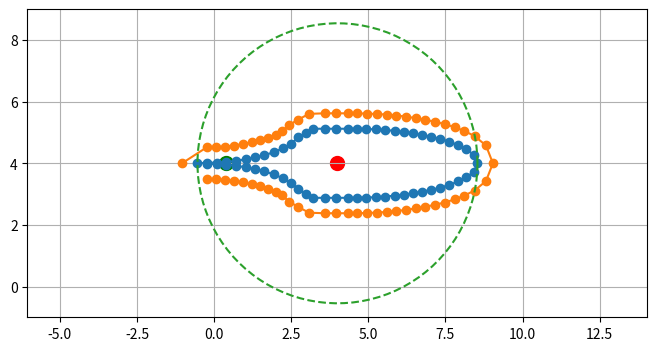

Reproduce this figure in Python.
import numpy as np
import copy
import matplotlib.pyplot as plt

from scipy.integrate import quad
from typing import Dict, Tuple

class ShipSegment:
    """
    Rappresenta un segmento del primetro di una nave con un punto di inizio, 
    un punto di fine e un punto medio.
    Attributi:
    ----------
    id : int
        Identificatore univoco del segmento.
    start_point : tuple
        Coordinata del punto di inizio del segmento (x, y).
    end_point : tuple
        Coordinata del punto di fine del segmento (x, y).
    mid_point : tuple
        Coordinata del punto medio del segmento (x, y).
    seen : bool
        Indica se il segmento e` stato visto o meno. Inizialmente impostato a False.
    """
    def __init__(self, id, start_point, end_point):
        # type: (int, tuple, tuple) -> None
        self.start_point = start_point
        self.end_point = end_point
        self.mid_point = ((start_point[0] + end_point[0]) / 2, (start_point[1] + end_point[1]) / 2)
        self.id = id
        self.seen = False

class ShipObstacle:
    """
    Classe che rappresenta un ostacolo a forma di nave.
    Attributes:
        default_points (list): Punti del poligono della nave generati con i valori di default.
        points (list): Punti attuali del poligono della nave.
        x_max (float): Coordinata x massima del poligono.
        x_min (float): Coordinata x minima del poligono.
        y_max (float): Coordinata y massima del poligono.
        y_min (float): Coordinata y minima del poligono.
        center (tuple): Centro del poligono.
        radius (float): Raggio del poligono.
        segments_dict (dict): Dizionario dei segmenti del poligono.
    Methods:
        generate_segments() -> Dict:
            Genera i segmenti del poligono della nave.
        reset_ship() -> None:
            Resetta lo stato della nave ai valori di default
        rotate_ship(angle: float) -> None:
            Ruota il poligono della nave di un angolo (in radianti) specificato.
        translate_ship(vector: tuple) -> None:
            Trasla il poligono della nave di un vettore specificato.
        rototranslate_ship(angle: float, vector: tuple) -> None:
            Ruota e trasla il poligono della nave di un angolo e di un vettore specificati.
        random_placement(workspace: tuple, safe_distance: float) -> None:
            Genera la nave in un punto casuale del workspace e con una rotazione casuale.
        get_inflated_points(radius: float) -> list:
            Calcola i punti inflated del poligono della nave.
    """
    def __init__(self, ship_center, Options={}, inflation_radius=0.5, use_default_values=True, scale=0.9, use_custom_ship=False):
        # type: (tuple, Dict, float, bool, float, bool) -> None
        """
        Inizializza un'istanza della classe.
        Args:
            ship_center (tuple): Coordinate del centro della nave.
            Options (Dict, optional): Dizionario contenente le opzioni per la generazione del poligono della nave. 
                                      Se non specificato, vengono utilizzati i valori di default. Default e` {}.
            use_default_values (bool, optional): Se True, utilizza i valori di default per la generazione del poligono della nave. 
                                                 Se False, utilizza i valori presenti in Options. Default e` True.
        Attributi:
            points (list): Lista dei punti che definiscono il poligono della nave.
            default_points (list): Copia dei punti di default del poligono della nave.
            x_max (float): Valore massimo delle coordinate x dei punti del poligono.
            x_min (float): Valore minimo delle coordinate x dei punti del poligono.
            y_max (float): Valore massimo delle coordinate y dei punti del poligono.
            y_min (float): Valore minimo delle coordinate y dei punti del poligono.
            default_limits (tuple): Limiti di default del poligono (x_max, x_min, y_max, y_min).
            center (tuple): Coordinate del centro del poligono.
            radius (float): Raggio massimo del poligono.
            segments_dict (dict): Dizionario contenente i segmenti del poligono.
            default_segments__dict (dict): Copia di default dei segmenti del poligono.
        """

        if use_default_values:
            L =                1
            W =                1.5
            a_left =           0.2
            a_right =          2.8
            points_distance =  0.2
        else:
            L =                 Options['L']
            W =                 Options['W']
            a_left =            Options['a_left']
            a_right =           Options['a_right']
            points_distance =   Options['points_distance']
        
        self.inflation_radius = inflation_radius

        # Genera i punti del poligono della nave
        if not use_custom_ship:
            self.points = generate_ship_polygon(L, W, a_left, a_right, points_distance, ship_center, scale)
        else:
            self.points = generate_custom_ship_polygon(L, W, a_left, a_right, points_distance, ship_center, scale)
        # Salva i punti di default
        self.default_points = copy.deepcopy(self.points)
        
        # Puti inflated della ship
        self.inflated_points = self.get_inflated_points(self.inflation_radius)
        self.default_inflated_points = copy.deepcopy(self.inflated_points)

        # Estremi del poligono
        self.x_max = max([point[0] for point in self.points])
        self.x_min = min([point[0] for point in self.points])
        self.y_max = max([point[1] for point in self.points])
        self.y_min = min([point[1] for point in self.points])
        # Salva i limiti di default
        self.default_limits = (self.x_max, self.x_min, self.y_max, self.y_min)

        # Centro e raggio del poligono
        Cx = (self.x_max + self.x_min) / 2
        Cy = (self.y_max + self.y_min) / 2
        self.center = (Cx, Cy)
        max_radius = 0
        for point in self.points:
            dist = np.sqrt((point[0] - Cx)**2 + (point[1] - Cy)**2)
            if dist > max_radius:
                max_radius = dist
        self.radius = max_radius

        # Genera i segmenti
        self.segments_dict = self.generate_segments()
        # Salva i segmenti di default
        self.default_segments__dict = copy.deepcopy(self.segments_dict)

    def generate_segments(self):
        # type: () -> Dict
        """
        Genera un dizionario di segmenti della nave collegando i punti definiti in self.points.
        Restituisce:
            Dict: Un dizionario dove le chiavi sono gli indici dei punti e i valori sono le istanze di ShipSegment che collegano i punti.
        """

        segments_dict = {}
        for i in range(len(self.points)):
            curr_point = self.points[i]

            # Se l'indice e` l'ultimo, collega l'ultimo punto al primo
            if i == len(self.points) - 1:
                next_point = self.points[0]

            # Altrimenti, collega il punto corrente al punto successivo
            else:
                next_point = self.points[i + 1]
            
            # Crea un istanza di ShipSegment e lo memorizza nel dizionario
            segment = ShipSegment(i, curr_point, next_point)
            segments_dict[i] = segment

        return segments_dict
        
    def reset_ship(self):
        # type: () -> None
        
        # Reset di tutti i punti della nave ai valori di default
        self.points = copy.deepcopy(self.default_points)

        # Reset dei punti inflated della nave
        self.inflated_points = copy.deepcopy(self.default_inflated_points)
    
        # Reset dei valori massimi e minimi delle coordinate x e y
        self.x_max, self.x_min, self.y_max, self.y_min = self.default_limits
        
        # Reset del centro della nave
        self.center = ((self.x_max + self.x_min) / 2, (self.y_max + self.y_min) / 2)

        # Reset dei segmenti della nave
        self.segments_dict = copy.deepcopy(self.default_segments__dict)
    
    def rotate_ship(self, angle):
        # type: (float) -> None
        """
        Ruota la nave di un angolo specificato attorno al suo centro.
        Args:
            angle (float): L'angolo di rotazione in radianti.
        Effettua i seguenti passaggi:
        1. Calcola i nuovi punti ruotati della nave.
        2. Aggiorna i valori massimi e minimi delle coordinate x e y.
        3. Calcola i nuovi segmenti ruotati della nave.
        Returns:
            None
        """
        # Calcolo nuovi punti ruotati
        rot_points = []
        for point in self.points:
            point = rotate_point(point, self.center, angle)
            rot_points.append(point)
        self.points = rot_points
        
        # Calcolo nuovi punti inflated ruotati
        rot_inflated_points = []
        for point in self.inflated_points:
            point = rotate_point(point, self.center, angle)
            rot_inflated_points.append(point)
        self.inflated_points = rot_inflated_points

        # Aggiorna i valori massimi e minimi delle coordinate x e y
        self.x_max = max([point[0] for point in self.points])
        self.x_min = min([point[0] for point in self.points])
        self.y_max = max([point[1] for point in self.points])
        self.y_min = min([point[1] for point in self.points])

        # Calcolo nuovi segmenti ruotati
        for segment in self.segments_dict.values():
            segment.start_point = rotate_point(segment.start_point, self.center, angle)
            segment.end_point = rotate_point(segment.end_point, self.center, angle)
            segment.mid_point = rotate_point(segment.mid_point, self.center, angle)

    def translate_ship(self, vector):
        # type: (tuple) -> None
        """
        Trasla la nave di un vettore specificato.
        Questo metodo sposta tutti i punti della nave, il centro e i segmenti
        di un vettore dato. Aggiorna anche i limiti massimi e minimi delle
        coordinate x e y della nave.
        Args:
            vector (tuple): Un vettore (dx, dy) che specifica la traslazione
                    lungo gli assi x e y.
        Returns:
            None
        """

        dx, dy = vector

        # Traslo tutti i punti della nave
        translated_points = []
        for point in self.points:
            point = translate_point(point, vector)
            translated_points.append(point)
        self.points = translated_points
    	
        # Traslo tutti i punti inflated della nave
        inflated_translated_points = []
        for point in self.inflated_points:
            point = translate_point(point, vector)
            inflated_translated_points.append(point)
        self.inflated_points = inflated_translated_points

        # Aggiorno il centro e i valori massimi e minimi delle coordinate x e y
        self.center = (self.center[0] + dx, self.center[1] + dy)
        self.x_max += dx
        self.x_min += dx
        self.y_max += dy
        self.y_min += dy

        # Traslo tutti i segmenti della nave
        for segment in self.segments_dict.values():
            segment.start_point = translate_point(segment.start_point, vector)
            segment.end_point = translate_point(segment.end_point, vector)
            segment.mid_point = translate_point(segment.mid_point, vector)

    def rototranslate_ship(self, angle, vector):
        # type: (float, tuple) -> None
        """
        Ruota e trasla la nave.
        Questa funzione ruota la nave di un angolo specificato e poi la trasla di una certa distanza.
        Args:
            angle (float): L'angolo in gradi di cui ruotare la nave.
            distance (tuple): Una tupla che rappresenta la distanza di traslazione (x, y).
        Returns:
            None
        """
        self.rotate_ship(angle)
        self.translate_ship(vector)

    def random_placement(self, workspace, safe_distance):
        # type: (tuple, float) -> None
        """ 
        Funzione che genera la nave in un punto casuale del workspace e con una rotazione casuale.
        La nave viene generata in modo che si trovi ad una distanza di sicurezza dai bordi del workspace.
        """
        # Rotazione casuale
        self.rotate_ship(np.random.uniform(0, 2*np.pi))

        # Limiti del workspace
        x_min_ws, y_min_ws, x_max_ws, y_max_ws = workspace  
        # Lunghezza e larghezza del workspace
        Lx = x_max_ws - x_min_ws - 2*safe_distance
        Ly = y_max_ws - y_min_ws - 2*safe_distance
        
        # Limiti della nave
        x_max_ship = self.x_max
        x_min_ship = self.x_min
        y_max_ship = self.y_max
        y_min_ship = self.y_min
        # Lunghezza e larghezza della nave
        Lx_ship = x_max_ship - x_min_ship
        Ly_ship = y_max_ship - y_min_ship

        # Limiti del vector di traslazione
        x_max_vec = Lx/2 - Lx_ship/2
        y_max_vec = Ly/2 - Ly_ship/2
        
        # Se la nave e` abbstanza piccola per essere traslata all'interno del workspace
        if x_max_vec > 0 and y_max_vec > 0:
            vec = (np.random.uniform(-x_max_vec, x_max_vec), np.random.uniform(-y_max_vec, y_max_vec))
            self.translate_ship(vec)

    def get_bounding_box(self):
        #  type: () -> tuple
        """	
        Restituisce i punti del bounding box della nave.
        Returns:
            tuple: Una tupla contenente i punti del bounding box (x_min, y_min, x_max, y_max).
        """
        return (self.x_min, self.y_min, self.x_max, self.y_max)

    def get_edges(self):
        # type: () -> list
        """
        Restituisce i segmenti della nave.
        Returns:
            list: Una lista di segmenti della nave.
        """
        edges = []
        for segment in self.segments_dict.values():
            edges.append((segment.start_point, segment.end_point))
        return edges

    def get_inflated_points(self, radius):
        # type: (float) -> list
        """
        Calcola i punti inflated di un poligono dato un raggio specificato.
        Questo metodo prende i punti di un poligono e li trasla lungo la normale media
        dei lati adiacenti di una distanza specificata dal raggio. Il risultato e` un
        nuovo set di punti che rappresentano il poligono inflated.
        Args:
            radius (float): La distanza di traslazione lungo la normale media per ogni punto del poligono.
        Returns:
            List[Tuple[float, float]]: Una lista di tuple che rappresentano i punti inflated del poligono.
        """

        inflated_points = []
        num_points = len(self.points)
        
        for i in range(num_points):
            # Ottieni i punti del vertice corrente, precedente e successivo
            prev_point = self.points[i - 1]
            curr_point = self.points[i]
            next_point = self.points[(i + 1) % num_points]
            
            # Calcola i vettori dei lati adiacenti
            edge1 = (curr_point[0] - prev_point[0], curr_point[1] - prev_point[1])
            edge2 = (next_point[0] - curr_point[0], next_point[1] - curr_point[1])
            
            # Calcola le normali esterne ai lati
            normal1 = (-edge1[1], edge1[0])
            normal2 = (-edge2[1], edge2[0])
            
            # Normalizza le normali
            length1 = (normal1[0]**2 + normal1[1]**2) ** 0.5
            length2 = (normal2[0]**2 + normal2[1]**2) ** 0.5
            normal1 = (normal1[0]/length1, normal1[1]/length1)
            normal2 = (normal2[0]/length2, normal2[1]/length2)
            
            # Calcola la normale media
            mean_normal = (normal1[0] + normal2[0], normal1[1] + normal2[1])
            length_mean = (mean_normal[0]**2 + mean_normal[1]**2) ** 0.5
            mean_normal = (mean_normal[0]/length_mean, mean_normal[1]/length_mean)
            
            # Trasla il vertice lungo la normale media
            inflated_point = (
                curr_point[0] + mean_normal[0] * radius,
                curr_point[1] + mean_normal[1] * radius
            )
            inflated_points.append(inflated_point)
        
        return inflated_points
    
    def point_in_ship(self, point):
        # type: (np.ndarray) -> bool
        """
        Verifica se un punto si trova all'interno della nave.
        Questo metodo controlla se un punto specificato si trova all'interno del poligono
        rappresentato dai punti gonfiati della nave. Utilizza il prodotto vettoriale per
        determinare la posizione relativa del punto rispetto ai bordi del poligono.
        Args:
            point (array-like): Le coordinate del punto da verificare, sotto forma di array o lista.
        Returns:
            bool: True se il punto si trova all'interno del poligono, False altrimenti.
        """

        num_points = len(self.inflated_points)
        sign = None
        
        for i in range(num_points):
            p1 = np.array(self.inflated_points[i])
            p2 = np.array(self.inflated_points[(i + 1) % num_points])
            edge = p2 - p1
            to_point = point - p1
            cross = edge[0] * to_point[1] - edge[1] * to_point[0]
            
            current_sign = np.sign(cross)
            if current_sign == 0:
                continue  # Il punto e` esattamente su un bordo
            if sign is None:
                sign = current_sign
            elif sign != current_sign:
                return False  # Il punto e` fuori
        return True  # Il punto e` dentro
    
    def point_in_custom_ship(self, point):
        # type: (np.ndarray) -> bool
        """
        Verifica se un punto si trova all'interno di un poligono non convesso utilizzando il metodo del winding number.

        Args:
            point (array-like): Le coordinate del punto da verificare.
        Returns:
            bool: True se il punto e` dentro il poligono, False altrimenti.
        """
        num_points = len(self.inflated_points)
        point = np.array(point)
        winding_number = 0

        for i in range(num_points):
            p1 = np.array(self.inflated_points[i])
            p2 = np.array(self.inflated_points[(i + 1) % num_points])

            if p1[1] <= point[1]:  # Controlla se il bordo e` "verso l'alto"
                if p2[1] > point[1]:  # Intersezione verso l'alto
                    if self.is_left(p1, p2, point) > 0:  # Il punto e` a sinistra del bordo
                        winding_number += 1
            else:  # Controlla se il bordo e` "verso il basso"
                if p2[1] <= point[1]:  # Intersezione verso il basso
                    if self.is_left(p1, p2, point) < 0:  # Il punto e` a destra del bordo
                        winding_number -= 1

        return winding_number != 0


    def is_left(self, p1, p2, point):
        """
        Determina se il punto e` a sinistra, sulla linea, o a destra del bordo.
        Ritorna un valore positivo se e` a sinistra, 0 se e` sulla linea, negativo se e` a destra.

        Args:
            p1 (array-like): Primo punto del bordo.
            p2 (array-like): Secondo punto del bordo.
            point (array-like): Punto da verificare.
        Returns:
            float: Valore positivo, zero o negativo.
        """
        return (p2[0] - p1[0]) * (point[1] - p1[1]) - (point[0] - p1[0]) * (p2[1] - p1[1])


    def copy_segments(self):
        # type: () -> Dict
        """
        Restituisce una copia dei segmenti della nave.
        Returns:
            dict: Un dizionario contenente i segmenti della nave.
        """
        return copy.deepcopy(self.segments_dict)
    
def translate_point(point, vector):
    # type: (tuple, tuple) -> Tuple
    """
    Trasla un punto di una certa distanza.
    Args:
        point (tuple): Una tupla contenente le coordinate (x, y) del punto da traslare.
        r (tuple): Una tupla contenente le distanze (dx, dy) di traslazione lungo gli assi x e y.
    Returns:
        tuple: Una tupla contenente le nuove coordinate (x, y) del punto traslato.
    """

    x, y = point
    dx, dy = vector
    return (x + dx, y + dy)

def rotate_point(point, center, angle):
    # type: (tuple, tuple, float) -> Tuple
    """
    Ruota un punto rispetto a un altro punto.
    Args:
        point (tuple): Le coordinate del punto da ruotare (x, y).
        center (tuple): Le coordinate del punto intorno a cui ruotare (x, y).
        angle (float): L'angolo di rotazione in radianti.
    Returns:
        tuple: Le coordinate del punto ruotato (x, y).
    """
    x, y = point
    cx, cy = center
    x_rot = (x - cx) * np.cos(angle) - (y - cy) * np.sin(angle) + cx
    y_rot = (x - cx) * np.sin(angle) + (y - cy) * np.cos(angle) + cy
    return (x_rot, y_rot)

def arc_length_elliptical(theta, a, b):
    # type: (float, float, float) -> float
    """
    Calcola la lunghezza dell'arco di un'ellisse data un'angolo theta e i semiassi a e b.
    Args:
        theta (float): L'angolo in radianti.
        a (float): Il semiasse maggiore dell'ellisse.
        b (float): Il semiasse minore dell'ellisse.
    Returns:
        float: La lunghezza dell'arco dell'ellisse per l'angolo dato.
    """
    dx_dtheta = a * np.sin(theta)
    dy_dtheta = b * np.cos(theta)
    return np.sqrt(dx_dtheta**2 + dy_dtheta**2)

def arc_points(a, b, center, theta_start, theta_end, points_distance, clockwise=True, N_points=50):
    # type: (float, float, tuple, float, float, float, bool, int) -> tuple
    """
    Genera un poligono approssimato da un arco ellittico.
    Args:
        a (float): Semi-asse maggiore dell'ellisse.
        b (float): Semi-asse minore dell'ellisse.
        center (tuple): Coordinate del centro dell'ellisse (x, y).
        theta_start (float): Angolo iniziale dell'arco in radianti.
        theta_end (float): Angolo finale dell'arco in radianti.
        clockwise (bool, opzionale): Direzione dell'arco. True per orario, False per antiorario. Default e` True.
        N_points (int, opzionale): Numero di punti per approssimare l'arco. Default e` 50.
    Returns:
        tuple: Due array numpy contenenti le coordinate x e y dei punti del poligono.
    """
    theta = np.linspace(theta_start, theta_end, N_points)
    arc_lengths = np.array(
        [quad(arc_length_elliptical, theta_start, th, args=(a, b))[0] for th in theta]
    )
    total_arc_length = arc_lengths[-1]
    num_points = int(np.ceil(total_arc_length / points_distance))

    equi_arc_length = np.linspace(0, total_arc_length, num_points)

    if clockwise:
        equi_theta = np.interp(equi_arc_length, arc_lengths, theta)
    else:
        equi_theta = np.interp(equi_arc_length, arc_lengths, theta)[::-1]

    if clockwise:
        x = center[0] - a * np.cos(equi_theta)
        y = center[1] + b * np.sin(equi_theta)
    else:
        x = center[0] + a * np.cos(equi_theta)
        y = center[1] + b * np.sin(equi_theta)

    return x, y

def generate_ship_polygon(L, W, a_left, a_right, points_distance, ship_center, scale=1.0):
    # type: (float, float, float, float, float, tuple, float) -> list
    """
    Genera un poligono che rappresenta una nave basato sui parametri forniti.
    Il poligono e` composto da un rettangolo con due semicerchi ai lati e segmenti equidistanti sulla parte superiore e inferiore.
    Args:
        L (float): Lunghezza della parte rettilinea della nave.
        W (float): Larghezza della nave.
        a_left (float): Semiasse x dell'arco sinistro.
        a_right (float): Semiasse x dell'arco destro.
        points_distance (float): Distanza desiderata tra i punti del poligono.
        scale (float, opzionale): Fattore di scala per i parametri della nave. Default e` 1.0.
    Returns:
        list: Una lista di tuple contenenti le coordinate (x, y) dei punti del poligono.
    Raises:
        ValueError: Se il numero di punti x e y non e` lo stesso.
    """
    
    L = L * scale
    W = W * scale
    a_left = a_left * scale
    a_right = a_right * scale
    points_distance = points_distance * scale

    b_left = W / 2
    b_right = W / 2

    center_left = (-L/2, 0)
    center_right = (L/2, 0)

    x_left, y_left = arc_points(a_left, b_left, center_left, -np.pi/2, np.pi/2, points_distance=points_distance, clockwise=True)
    x_right, y_right = arc_points(a_right, b_right, center_right, -np.pi/2, np.pi/2, points_distance=points_distance, clockwise=False)

    num_points_center = int(np.ceil(L / points_distance))

    x_center_top = np.linspace(-L/2, L/2, num_points_center)
    x_center_bottom = np.linspace(L/2, -L/2, num_points_center)
    y_center_top = np.full_like(x_center_top, W/2)
    y_center_bottom = np.full_like(x_center_bottom, -W/2)

    x = np.concatenate([x_left, x_center_top[1:-1], x_right, x_center_bottom[1:-1]])
    y = np.concatenate([y_left, y_center_top[1:-1], y_right, y_center_bottom[1:-1]])

    des_Cx, des_Cy = ship_center
    x_max = max(x)
    x_min = min(x)
    y_max = max(y)
    y_min = min(y)
    Cx = (x_max + x_min) / 2
    Cy = (y_max + y_min) / 2
    vector = (des_Cx - Cx, des_Cy - Cy)
    x = x + vector[0]
    y = y + vector[1]

    points = []
    if len(x) != len(y):
        raise ValueError("The number of x and y points must be the same.")
    else:
    
        for i in range(len(x)):
            x_round = round(float(x[i]), 2)
            y_round = round(float(y[i]), 2)
            points.append((x_round, y_round))
    return points

def generate_custom_ship_polygon(L, W, a_left, a_right, points_distance, ship_center, scale=1.0):
        # type: (float, float, float, float, float, tuple, float) -> list
    """
    Genera un poligono che rappresenta una nave basato sui parametri forniti.
    Il poligono e` composto da un rettangolo con due semicerchi ai lati e segmenti equidistanti sulla parte superiore e inferiore.
    Args:
        L (float): Lunghezza della parte rettilinea della nave.
        W (float): Larghezza della nave.
        a_left (float): Semiasse x dell'arco sinistro.
        a_right (float): Semiasse x dell'arco destro.
        points_distance (float): Distanza desiderata tra i punti del poligono.
        scale (float, opzionale): Fattore di scala per i parametri della nave. Default e` 1.0.
    Returns:
        list: Una lista di tuple contenenti le coordinate (x, y) dei punti del poligono.
    Raises:
        ValueError: Se il numero di punti x e y non e` lo stesso.
    """
    
    L = L * scale
    W = W * scale
    a_right = a_right * scale
    points_distance = points_distance * scale

    a_left = 1.5*W
    b_left = W / 2
    b_right = W / 2

    center_left1 = (-L/2 - a_left, W/2)
    center_left2 = (-L/2 - a_left, -W/2)
    center_right = (L/2, 0)

    x_left, y_left = arc_points(a_left, b_left, center_left1, -np.pi/2, 0, points_distance=points_distance, clockwise=False)
    x2_left, y2_left = arc_points(a_left, b_left, center_left2, 0, np.pi/2, points_distance=points_distance, clockwise=False)




    x_left = x_left[::-1]
    y_left = y_left[::-1]
    y_left[1] += 0.01*scale
    # x_left = np.insert(x_left, 3, (x_left[2]+points_distance*0.1))
    # y_left = np.insert(y_left, 3, (y_left[2]+points_distance*0.9))
    # x_left = np.insert(x_left, 4, (x_left[3]+points_distance*0.1))
    # y_left = np.insert(y_left, 4, y_left[2])
    
    y2_left[1] -= 0.01*scale
    # x2_left = np.insert(x2_left, 3, (x2_left[2]+points_distance*0.1))
    # y2_left = np.insert(y2_left, 3, (y2_left[2]-points_distance*0.9))
    # x2_left = np.insert(x2_left, 4, (x2_left[3]+points_distance*0.1))
    # y2_left = np.insert(y2_left, 4, y2_left[2])
    x_right, y_right = arc_points(a_right, b_right, center_right, -np.pi/2, np.pi/2, points_distance=points_distance, clockwise=False)

    num_points_center = int(np.ceil(L / points_distance))

    x_center_top = np.linspace(-L/2, L/2, num_points_center)
    x_center_bottom = np.linspace(L/2, -L/2, num_points_center)
    y_center_top = np.full_like(x_center_top, W/2)
    y_center_bottom = np.full_like(x_center_bottom, -W/2)

    x_left[-1] = (x_center_top[1] + x_left[-2]) / 2
    y_left[-1] = (y_center_top[1] + y_left[-2]) / 2
    x2_left[-1] = (x_center_bottom[-2] + x2_left[-2]) / 2
    y2_left[-1] = (y_center_bottom[-2] + y2_left[-2]) / 2
    x2_left = x2_left[1:]
    y2_left = y2_left[1:]
    x = np.concatenate([x_left, x_center_top[1:-1], x_right, x_center_bottom[1:-1], x2_left[::-1]])
    y = np.concatenate([y_left, y_center_top[1:-1], y_right, y_center_bottom[1:-1], y2_left[::-1]])

    des_Cx, des_Cy = ship_center
    x_max = max(x)
    x_min = min(x)
    y_max = max(y)
    y_min = min(y)
    Cx = (x_max + x_min) / 2
    Cy = (y_max + y_min) / 2
    vector = (des_Cx - Cx, des_Cy - Cy)
    x = x + vector[0]
    y = y + vector[1]

    points = []
    if len(x) != len(y):
        raise ValueError("The number of x and y points must be the same.")
    else:
    
        for i in range(len(x)):
            x_round = round(float(x[i]), 2)
            y_round = round(float(y[i]), 2)
            points.append((x_round, y_round))
    return points

if __name__ == "__main__":
    """ Test della funzione generate_ship_polygon """
    # L = 1
    # W = 1.5
    # a_left = 0.2
    # a_right = 2.8
    # points_distance = 0.2
    # points = generate_custom_ship_polygon(L, W, a_left, a_right, points_distance, (0,0), scale=2)
    # print(len(points))
    # x, y = zip(*points)
    # # rot_points = []
    # # for point in points:
    # #     x_rot, y_rot = rotate_point(point, (1, 0), -np.pi/4)
    # #     rot_points.append((x_rot, y_rot))

    # # x_rot, y_rot = zip(*rot_points)
    # # Grafico della forma aggiornata
    # plt.figure(figsize=(8, 4))
    # plt.plot(x, y, '-o', label='Rettangolo con Semicerchi e Segmenti Equidistanti')
    # # plt.plot(x_rot, y_rot, '-o', label='Rettangolo con Semicerchi e Segmenti Equidistanti Ruotato di 45')
    # plt.axis('equal')
    # plt.title('Approssimazione della Chiglia con Segmenti Equidistanti sui Lati Orizzontali')
    # plt.xlabel('X')
    # plt.ylabel('Y')
    # plt.grid(True)
    # plt.show()

    """" Test della classe ShipObstacle """
    # # Worksapce
    workspace = (0,0,8,8)
    workspace_center = ((workspace[0] + workspace[2]) / 2, (workspace[1] + workspace[3]) / 2)
    # # workspace_points = [(workspace[0], workspace[1]), (workspace[2], workspace[1]), (workspace[2], workspace[3]), (workspace[0], workspace[3]), (workspace[0], workspace[1])]
    # # x_ws, y_ws = zip(*workspace_points)
    
    # # # Genera la nave
    # Ship = ShipObstacle(ship_center=workspace_center, use_default_values=True, use_custom_ship=True)
    ship_center = workspace_center
    ship_scale_factor = 1.5
    footprint = 0.5
    Ship = ShipObstacle(ship_center, scale=ship_scale_factor, inflation_radius=footprint, use_custom_ship=True)
    Cx, Cy = Ship.center
    radius = Ship.radius
    points = Ship.points
    x, y = zip(*points)

    # # Ship.random_placement(workspace, safe_distance=1.5)
    # # # Ship.reset_ship()
    point = np.array([0.4,4])
    print(Ship.point_in_custom_ship(point))
    if np.linalg.norm([point[0] - Cx, point[1] - Cy]) > radius + footprint:
        print("Out")
    # # edges = Ship.get_edges()
    # # print(len(edges))
    inflated_points = Ship.inflated_points
    x_inflate, y_inflate = zip(*inflated_points)
    # # # # print(len(edges))
    # # # # Ship.rototranslate_ship(0, (0,0))
    # # # # Ship.reset_ship()

    # x_min = Ship.x_min
    # x_max = Ship.x_max
    # y_min = Ship.y_min
    # y_max = Ship.y_max
    # square_points = [(x_min, y_min), (x_max, y_min), (x_max, y_max), (x_min, y_max), (x_min, y_min)]
    # x_square, y_square = zip(*square_points)

    theta = np.linspace(0, 2*np.pi, 100)
    x_circle = Cx + radius * np.cos(theta)
    y_circle = Cy + radius * np.sin(theta)

    # # Ship.rototranslate_ship(np.pi/4, (0,0))
    # # rot_points = Ship.points
    # # x_rot, y_rot = zip(*rot_points)
    
    # # # Ship.reset_ship()
    # # # points = Ship.points
    # # # x, y = zip(*points)

    # dict_points = []
    # for segment in Ship.segments_dict.values():
    #     x_c, y_c = segment.mid_point
    #     dict_points.append((x_c, y_c))
    # x_c, y_c = zip(*dict_points)



    plt.figure(figsize=(8, 4))
    plt.plot(x, y, '-o', label='Rettangolo con Semicerchi e Segmenti Equidistanti')
    # # plt.plot(x_rot, y_rot, '-o', label='Rettangolo con Semicerchi e Segmenti Equidistanti Ruotato di 45')
    plt.plot(x_inflate, y_inflate, '-o', label='Rettangolo Inflato')
    plt.scatter(Cx, Cy, color='r', label='Centro della Nave', s=100)
    # plt.plot(x_square, y_square, '-o', label='Quadrato di Bounding Box')
    plt.scatter(point[0], point[1], color='g', label='Punto da Testare', s=100)

    # plt.plot(x_c, y_c, '+r', label='Punti Medi dei Segmenti')
    plt.plot(x_circle, y_circle, '--', label='Circonferenza di Bounding Box')
    plt.axis('equal')
    # # # plt.title('Approssimazione della Chiglia con Segmenti Equidistanti sui Lati Orizzontali')
    # # # plt.xlabel('X')
    # # # plt.ylabel('Y')
    # # # plt.xlim(-2,8)
    plt.grid(True)
    plt.show()
    # # for i in range(5):
    #     # vec = (np.random.uniform(-1.5, 1.5), np.random.uniform(-1.5, 1.5))
    #     # theta = np.random.uniform(0, 2*np.pi)
    #     # Ship.rototranslate_ship(theta, vec)
    #     # Ship.translate_ship(vec)
    #     Ship.random_placement(workspace, safe_distance=1.5)
    #     # Ship.translate_ship((-1.5, 1.5))
    #     points = Ship.points
    #     x, y = zip(*points)

    #     dict_points = []
    #     for segment in Ship.segments_dict.values():
    #         x_c, y_c = segment.mid_point
    #         dict_points.append((x_c, y_c))
    #     x_c, y_c = zip(*dict_points)

    #     fig, ax = plt.subplots(figsize=(8, 8))
    #     ax.set_xlim(0,8)
    #     ax.set_ylim(0,8)
    #     ax.plot(x_ws, y_ws, '-k', label='Workspace')
    #     ax.plot(x, y, '-o', label='Ship')
    #     ax.plot(x_c, y_c, '+r', label='Mid Points')
    #     plt.grid(True)
    #     plt.gca().set_aspect('equal', adjustable='box')
    #     plt.show()

    #     Ship.reset_ship()
  
    """Plot geometria nave"""
    # L =                1
    # W =                1.5
    # a_left =           0.2
    # a_right =          2.8
    # points_distance =  0.2
    # ship_center =      (0,0)    


    # b_left = W / 2
    # b_right = W / 2

    # center_left = (-L/2, 0)
    # center_right = (L/2, 0)

    # x_left, y_left = arc_points(a_left, b_left, center_left, -np.pi/2, np.pi/2, points_distance=points_distance, clockwise=True)
    # x_right, y_right = arc_points(a_right, b_right, center_right, -np.pi/2, np.pi/2, points_distance=points_distance, clockwise=False)

    # num_points_center = int(np.ceil(L / points_distance))

    # x_center_top = np.linspace(-L/2, L/2, num_points_center)
    # x_center_bottom = np.linspace(L/2, -L/2, num_points_center)
    # y_center_top = np.full_like(x_center_top, W/2)
    # y_center_bottom = np.full_like(x_center_bottom, -W/2)

    # x = np.concatenate([x_left, x_center_top[1:-1], x_right, x_center_bottom[1:-1]])
    # y = np.concatenate([y_left, y_center_top[1:-1], y_right, y_center_bottom[1:-1]])

    # des_Cx, des_Cy = ship_center
    # x_max = max(x)
    # x_min = min(x)
    # y_max = max(y)
    # y_min = min(y)
    # Cx = (x_max + x_min) / 2
    # Cy = (y_max + y_min) / 2
    # vector = (des_Cx - Cx, des_Cy - Cy)

    # points = []
    # if len(x) != len(y):
    #     raise ValueError("The number of x and y points must be the same.")
    # else:
    
    #     for i in range(len(x)):
    #         x_round = round(float(x[i]), 2)
    #         y_round = round(float(y[i]), 2)
    #         points.append((x_round, y_round))

    # x, y = zip(*points)
    # x = list(x)
    # y = list(y)
    # x.append(x[0])
    # y.append(y[0])

    # x1, y1 = arc_points(a_left, b_left, center_left, 0, 2*np.pi, points_distance=0.001, clockwise=True)
    # x2, y2 = arc_points(a_right, b_right, center_right, 0, 2*np.pi, points_distance=0.001, clockwise=False)

    # x3 = [-L/2, L/2, L/2, -L/2, -L/2]
    # y3 = [W/2, W/2, -W/2, -W/2, W/2]

    # plt.figure(figsize=(8, 4))
    # plt.plot(x1, y1, '-', label='Ellisse A')
    # plt.plot(x2, y2, '-', label='Ellisse B')
    # plt.plot(x3, y3, '-', label='Rettangolo')
    # plt.plot(x, y, 'o', label='Poligono chiglia')
    # plt.legend(fontsize=16)
    # plt.grid(True)
    # plt.axis('equal')
    # plt.title('Geometria nave', fontsize=16)
    # plt.xlabel('X', fontsize=16)
    # plt.ylabel('Y', fontsize=16)
    # plt.xticks(fontsize=14)
    # plt.yticks(fontsize=14)
    # plt.show()

    # scale = 1.0
    # a_left = 1.5*W
    # b_left = W / 2
    # b_right = W / 2

    # center_left1 = (-L/2 - a_left, W/2)
    # center_left2 = (-L/2 - a_left, -W/2)
    # center_right = (L/2, 0)

    # x_left, y_left = arc_points(a_left, b_left, center_left1, -np.pi/2, 0, points_distance=points_distance, clockwise=False)
    # x2_left, y2_left = arc_points(a_left, b_left, center_left2, 0, np.pi/2, points_distance=points_distance, clockwise=False)




    # x_left = x_left[::-1]
    # y_left = y_left[::-1]
    # y_left[1] += 0.01*scale
    # y2_left[1] -= 0.01*scale
    # x_right, y_right = arc_points(a_right, b_right, center_right, -np.pi/2, np.pi/2, points_distance=points_distance, clockwise=False)

    # num_points_center = int(np.ceil(L / points_distance))

    # x_center_top = np.linspace(-L/2, L/2, num_points_center)
    # x_center_bottom = np.linspace(L/2, -L/2, num_points_center)
    # y_center_top = np.full_like(x_center_top, W/2)
    # y_center_bottom = np.full_like(x_center_bottom, -W/2)

    # x_left[-1] = (x_center_top[1] + x_left[-2]) / 2
    # y_left[-1] = (y_center_top[1] + y_left[-2]) / 2
    # x2_left[-1] = (x_center_bottom[-2] + x2_left[-2]) / 2
    # y2_left[-1] = (y_center_bottom[-2] + y2_left[-2]) / 2
    # x2_left = x2_left[1:]
    # y2_left = y2_left[1:]
    # x = np.concatenate([x_left, x_center_top[1:-1], x_right, x_center_bottom[1:-1], x2_left[::-1]])
    # y = np.concatenate([y_left, y_center_top[1:-1], y_right, y_center_bottom[1:-1], y2_left[::-1]])

    # des_Cx, des_Cy = ship_center
    # x_max = max(x)
    # x_min = min(x)
    # y_max = max(y)
    # y_min = min(y)
    # Cx = (x_max + x_min) / 2
    # Cy = (y_max + y_min) / 2
    # vector = (des_Cx - Cx, des_Cy - Cy)
    # x = x 
    # y = y 

    # points = []
    # if len(x) != len(y):
    #     raise ValueError("The number of x and y points must be the same.")
    # else:
    
    #     for i in range(len(x)):
    #         x_round = round(float(x[i]), 2)
    #         y_round = round(float(y[i]), 2)
    #         points.append((x_round, y_round))

    # print(len(x))
    # x, y = zip(*points)
    # x = list(x)
    # y = list(y)
    # x.append(x[0])
    # y.append(y[0])

    # x1, y1 = arc_points(a_left, b_left, center_left1, 0, 2*np.pi, points_distance=0.001, clockwise=True)
    # x2, y2 = arc_points(a_left, b_left, center_left2, 0, 2*np.pi, points_distance=0.001, clockwise=True)
    # x3, y3 = arc_points(a_right, b_right, center_right, 0, 2*np.pi, points_distance=0.001, clockwise=False)
    # x4 = [-L/2, L/2, L/2, -L/2, -L/2]
    # y4 = [W/2, W/2, -W/2, -W/2, W/2]

    # plt.figure(figsize=(8, 6))
    # # plt.plot(x1, y1, '-', label='Ellisse A')
    # # plt.plot(x2, y2, '-', label='Ellisse B')
    # # plt.plot(x3, y3, '-', label='Ellisse C')
    # # plt.plot(x4, y4, '-', label='Rettangolo')
    # plt.plot(x, y, '-', label='Poligono chiglia')
    # plt.legend(fontsize=16)
    # plt.grid(True)
    # plt.axis('equal')
    # plt.title('Geometria nave Test 3', fontsize=16)
    # plt.xlabel('X', fontsize=16)
    # plt.ylabel('Y', fontsize=16)
    # plt.xticks(fontsize=14)
    # plt.yticks(fontsize=14)
    # plt.show()